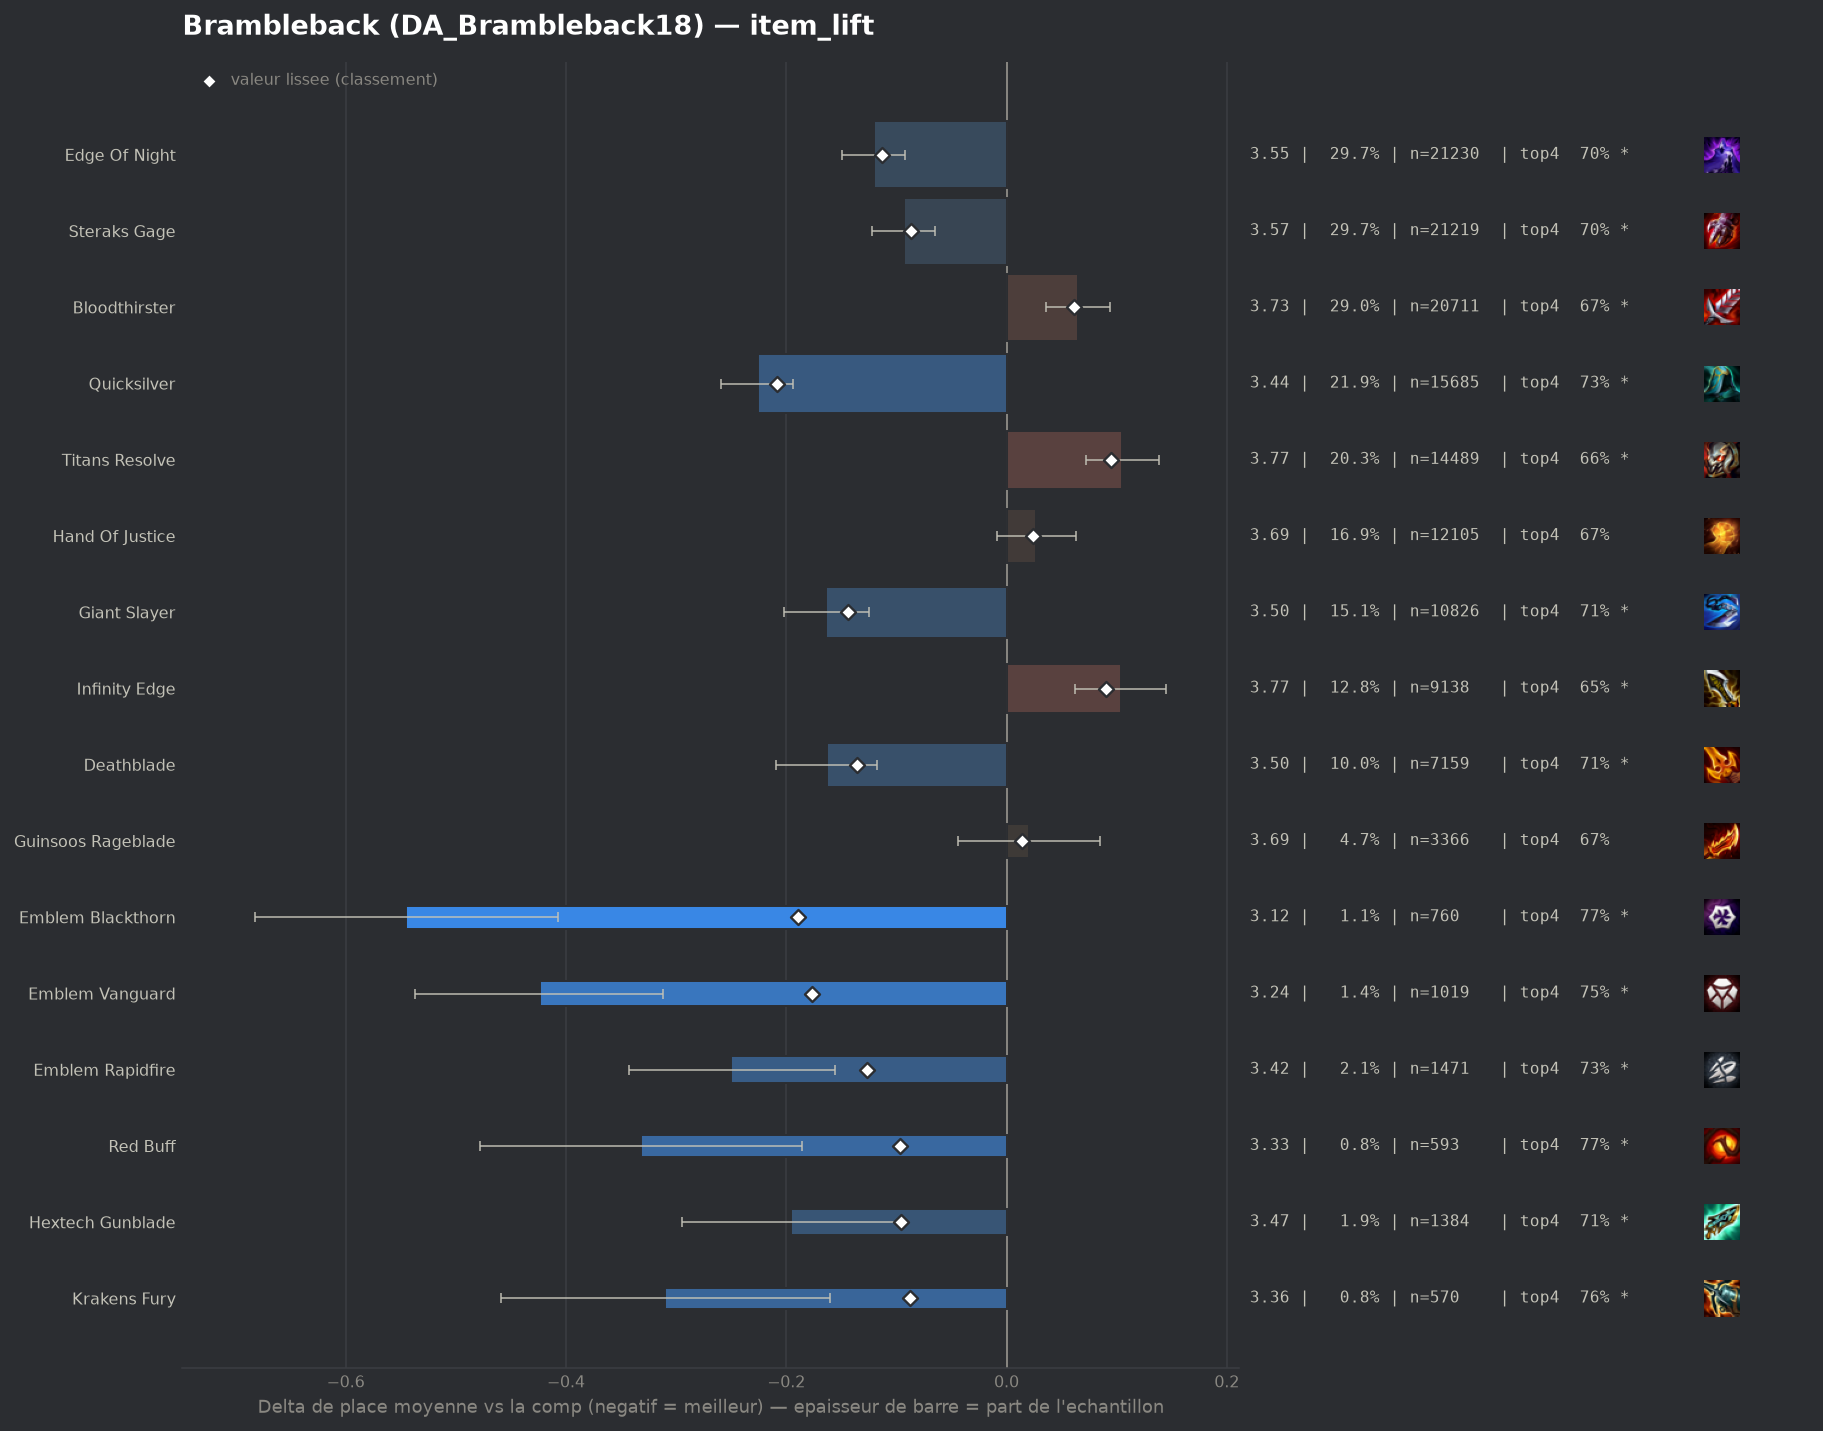

Source data for this figure (header and first rows):
group, label, n, share, avg_place, shrunk_avg, score, d_avg, d_avg_pess, impact, d_top4, win, top2, top4, sd, z, p, significant
populaire, Quicksilver, 15685, 0.2195, 3.439, 3.458, -0.208, -0.226, -0.194, 0.0456, 0.0467, 0.1568, 0.3675, 0.7254, 1.846, -13.85, 0.0, True
pepite, Emblem Blackthorn, 760, 0.01063, 3.121, 3.477, -0.189, -0.545, -0.407, 0.002, 0.0897, 0.2474, 0.4684, 0.7684, 1.927, -7.76, 0.0, True
pepite, Emblem Vanguard, 1019, 0.01426, 3.241, 3.489, -0.177, -0.424, -0.312, 0.0025, 0.076, 0.1865, 0.419, 0.7547, 1.818, -7.4, 0.0, True
populaire, Giant Slayer, 10826, 0.1515, 3.502, 3.521, -0.144, -0.164, -0.125, 0.0219, 0.0343, 0.1537, 0.359, 0.713, 1.883, -8.42, 0.0, True
populaire, Deathblade, 7159, 0.1002, 3.502, 3.53, -0.136, -0.163, -0.118, 0.0136, 0.0355, 0.1458, 0.3545, 0.7142, 1.861, -7.07, 0.0, True
pepite, Emblem Rapidfire, 1471, 0.02058, 3.416, 3.539, -0.127, -0.25, -0.156, 0.0026, 0.0548, 0.1543, 0.3644, 0.7335, 1.813, -5.22, 0.0, True
populaire, Edge Of Night, 21230, 0.2971, 3.546, 3.553, -0.113, -0.12, -0.092, 0.0335, 0.0255, 0.1454, 0.3476, 0.7042, 1.875, -8.19, 0.0, True
pepite, Red Buff, 593, 0.008298, 3.334, 3.568, -0.097, -0.332, -0.186, 0.0008, 0.0903, 0.1433, 0.3912, 0.769, 1.805, -4.46, 1e-05, True
pepite, Hextech Gunblade, 1384, 0.01937, 3.47, 3.569, -0.096, -0.196, -0.097, 0.0019, 0.0344, 0.1517, 0.3721, 0.7132, 1.862, -3.88, 0.0001, True
pepite, Krakens Fury, 570, 0.007976, 3.356, 3.578, -0.088, -0.31, -0.16, 0.0007, 0.0792, 0.1491, 0.3807, 0.7579, 1.811, -4.07, 5e-05, True
populaire, Steraks Gage, 21219, 0.2969, 3.573, 3.578, -0.087, -0.093, -0.065, 0.0259, 0.0194, 0.1369, 0.3359, 0.6981, 1.85, -6.41, 0.0, True
, Last Whisper, 2916, 0.0408, 3.57, 3.601, -0.065, -0.096, -0.026, 0.0026, 0.0164, 0.1413, 0.3512, 0.6951, 1.897, -2.68, 0.00727, True
, Evenshroud, 287, 0.004016, 3.401, 3.621, -0.044, -0.265, -0.05, 0.0002, 0.0321, 0.1742, 0.3902, 0.7108, 1.856, -2.41, 0.01576, True
, Emblem Brawler, 211, 0.002952, 3.493, 3.644, -0.022, -0.173, 0.0, 0.0001, 0.0606, 0.1232, 0.3649, 0.7393, 1.846, -1.36, 0.1742, False
, Strikers Flail, 2206, 0.03087, 3.643, 3.652, -0.014, -0.023, 0.0, 0.0004, 0.0035, 0.1292, 0.3246, 0.6822, 1.889, -0.56, 0.5732, False
, Emblem Executioner, 143, 0.002001, 3.552, 3.655, -0.01, -0.113, 0.0, 0.0, 0.0276, 0.1538, 0.3846, 0.7063, 2.023, -0.67, 0.5033, False
, Giant Slayer Radiant, 45, 0.0006297, 3.6, 3.664, -0.002, -0.066, 0.0, 0.0, 0.0768, 0.1556, 0.3556, 0.7556, 2.037, -0.22, 0.8285, False
, Emblem Lunar, 322, 0.004506, 3.658, 3.664, -0.001, -0.007, 0.0, 0.0, 0.0045, 0.1366, 0.3168, 0.6832, 1.889, -0.07, 0.944, False
, Silvermere Dawn, 63, 0.0008816, 3.698, 3.667, 0.001, 0.033, 0.0, -0.0, -0.0279, 0.127, 0.381, 0.6508, 2.06, 0.13, 0.9, False
, Hellfire Hatchet, 404, 0.005653, 3.683, 3.67, 0.004, 0.017, 0.0, -0.0, -0.0153, 0.1188, 0.3119, 0.6634, 1.819, 0.19, 0.8483, False
, Emblem Hunter, 202, 0.002827, 3.748, 3.676, 0.01, 0.082, 0.0, -0.0, 0.0193, 0.104, 0.2871, 0.698, 1.848, 0.63, 0.5303, False
, Steraks Gage Radiant, 71, 0.0009935, 3.887, 3.676, 0.01, 0.222, 0.0, -0.0, -0.0027, 0.0845, 0.2676, 0.6761, 1.843, 1.01, 0.3113, False
, Emblem Inferno, 63, 0.0008816, 3.952, 3.678, 0.012, 0.287, 0.0, -0.0, -0.0914, 0.1587, 0.2857, 0.5873, 2.011, 1.13, 0.2583, False
, Tacticians Crown, 118, 0.001651, 3.839, 3.679, 0.013, 0.173, 0.0, -0.0, 0.0247, 0.0763, 0.2542, 0.7034, 1.827, 1.03, 0.3036, False
populaire, Guinsoos Rageblade, 3366, 0.0471, 3.686, 3.68, 0.014, 0.02, 0.0, -0.0007, -0.0085, 0.1286, 0.3099, 0.6702, 1.86, 0.61, 0.5386, False
, Emblem Primal, 206, 0.002883, 3.791, 3.682, 0.016, 0.125, 0.0, -0.0, -0.004, 0.0874, 0.2524, 0.6748, 1.754, 1.02, 0.3055, False
, Spear Of Shojin, 81, 0.001133, 3.963, 3.682, 0.016, 0.297, 0.0, -0.0, -0.0861, 0.1111, 0.2469, 0.5926, 1.921, 1.39, 0.1641, False
, Component Sparring Gloves, 76, 0.001063, 4.066, 3.686, 0.02, 0.4, 0.0, -0.0, -0.0866, 0.0921, 0.2632, 0.5921, 1.873, 1.86, 0.06281, False
populaire, Hand Of Justice, 12105, 0.1694, 3.693, 3.69, 0.024, 0.027, 0.0, -0.004, -0.0039, 0.118, 0.3076, 0.6748, 1.851, 1.46, 0.1432, False
, Mittens, 328, 0.00459, 3.841, 3.699, 0.033, 0.176, 0.0, -0.0002, -0.0293, 0.1128, 0.253, 0.6494, 1.858, 1.71, 0.08751, False
, Titanic Hydra, 439, 0.006143, 3.831, 3.705, 0.039, 0.166, 0.0, -0.0002, -0.0158, 0.1116, 0.2802, 0.6629, 1.869, 1.85, 0.06416, False
, Component Recurve Bow, 103, 0.001441, 4.243, 3.705, 0.039, 0.577, 0.181, -0.0001, -0.1059, 0.0777, 0.2524, 0.5728, 2.05, 2.85, 0.00431, True
, Gargoyle Stoneplate, 76, 0.001063, 4.842, 3.725, 0.059, 1.176, 0.765, -0.0001, -0.284, 0.0395, 0.1316, 0.3947, 1.829, 5.61, 0.0, True
populaire, Bloodthirster, 20711, 0.2898, 3.731, 3.726, 0.061, 0.065, 0.036, -0.0176, -0.0084, 0.116, 0.2988, 0.6703, 1.855, 4.41, 1e-05, True
, Warmogs Armor, 103, 0.001441, 4.777, 3.74, 0.075, 1.111, 0.752, -0.0001, -0.2515, 0.0388, 0.1456, 0.4272, 1.859, 6.06, 0.0, True
, Component B F Sword, 353, 0.004939, 4.048, 3.742, 0.076, 0.382, 0.171, -0.0004, -0.0725, 0.1218, 0.2578, 0.6062, 2.021, 3.55, 0.00039, True
populaire, Infinity Edge, 9138, 0.1279, 3.77, 3.756, 0.09, 0.104, 0.062, -0.0115, -0.0282, 0.1203, 0.3087, 0.6505, 1.914, 4.89, 0.0, True
populaire, Titans Resolve, 14489, 0.2027, 3.771, 3.761, 0.095, 0.105, 0.072, -0.0193, -0.0159, 0.111, 0.2874, 0.6628, 1.849, 6.2, 0.0, True
, Infinity Force, 594, 0.008312, 4.013, 3.768, 0.102, 0.348, 0.191, -0.0008, -0.0743, 0.0909, 0.2525, 0.6044, 1.941, 4.35, 1e-05, True
, Deaths Defiance, 480, 0.006717, 4.335, 3.834, 0.168, 0.67, 0.503, -0.0011, -0.1391, 0.0688, 0.1792, 0.5396, 1.859, 7.86, 0.0, True
